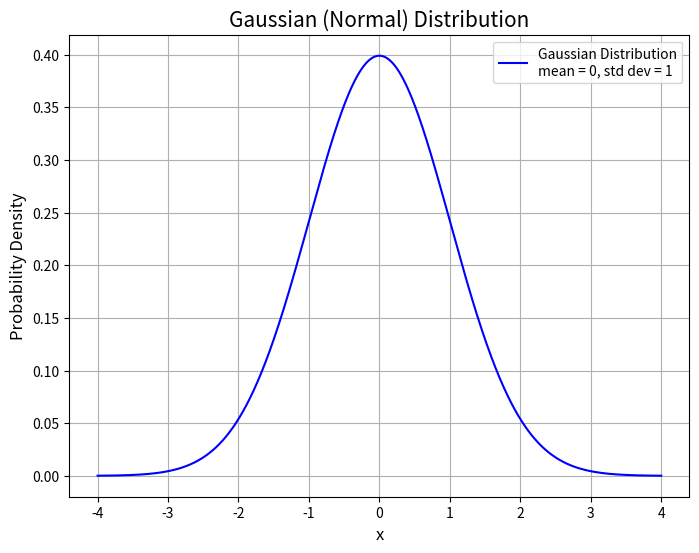

Python code for this plot:
import numpy as np
import matplotlib.pyplot as plt
from scipy.stats import norm

# Parameters for the Gaussian distribution
mean = 0      # Mean of the distribution
std_dev = 1   # Standard deviation of the distribution

# Generate a range of x values from -4σ to +4σ
x = np.linspace(mean - 4*std_dev, mean + 4*std_dev, 1000)

# Compute the corresponding y values for the Gaussian distribution
y = norm.pdf(x, mean, std_dev)

# Plot the Gaussian distribution
plt.figure(figsize=(8, 6))
plt.plot(x, y, color='blue', label=f'Gaussian Distribution\nmean = {mean}, std dev = {std_dev}')

# Add labels and title
plt.title('Gaussian (Normal) Distribution', fontsize=15)
plt.xlabel('x', fontsize=12)
plt.ylabel('Probability Density', fontsize=12)

# Add grid and legend
plt.grid(True)
plt.legend()

# Show the plot
plt.savefig('gaussian.png')
plt.show()